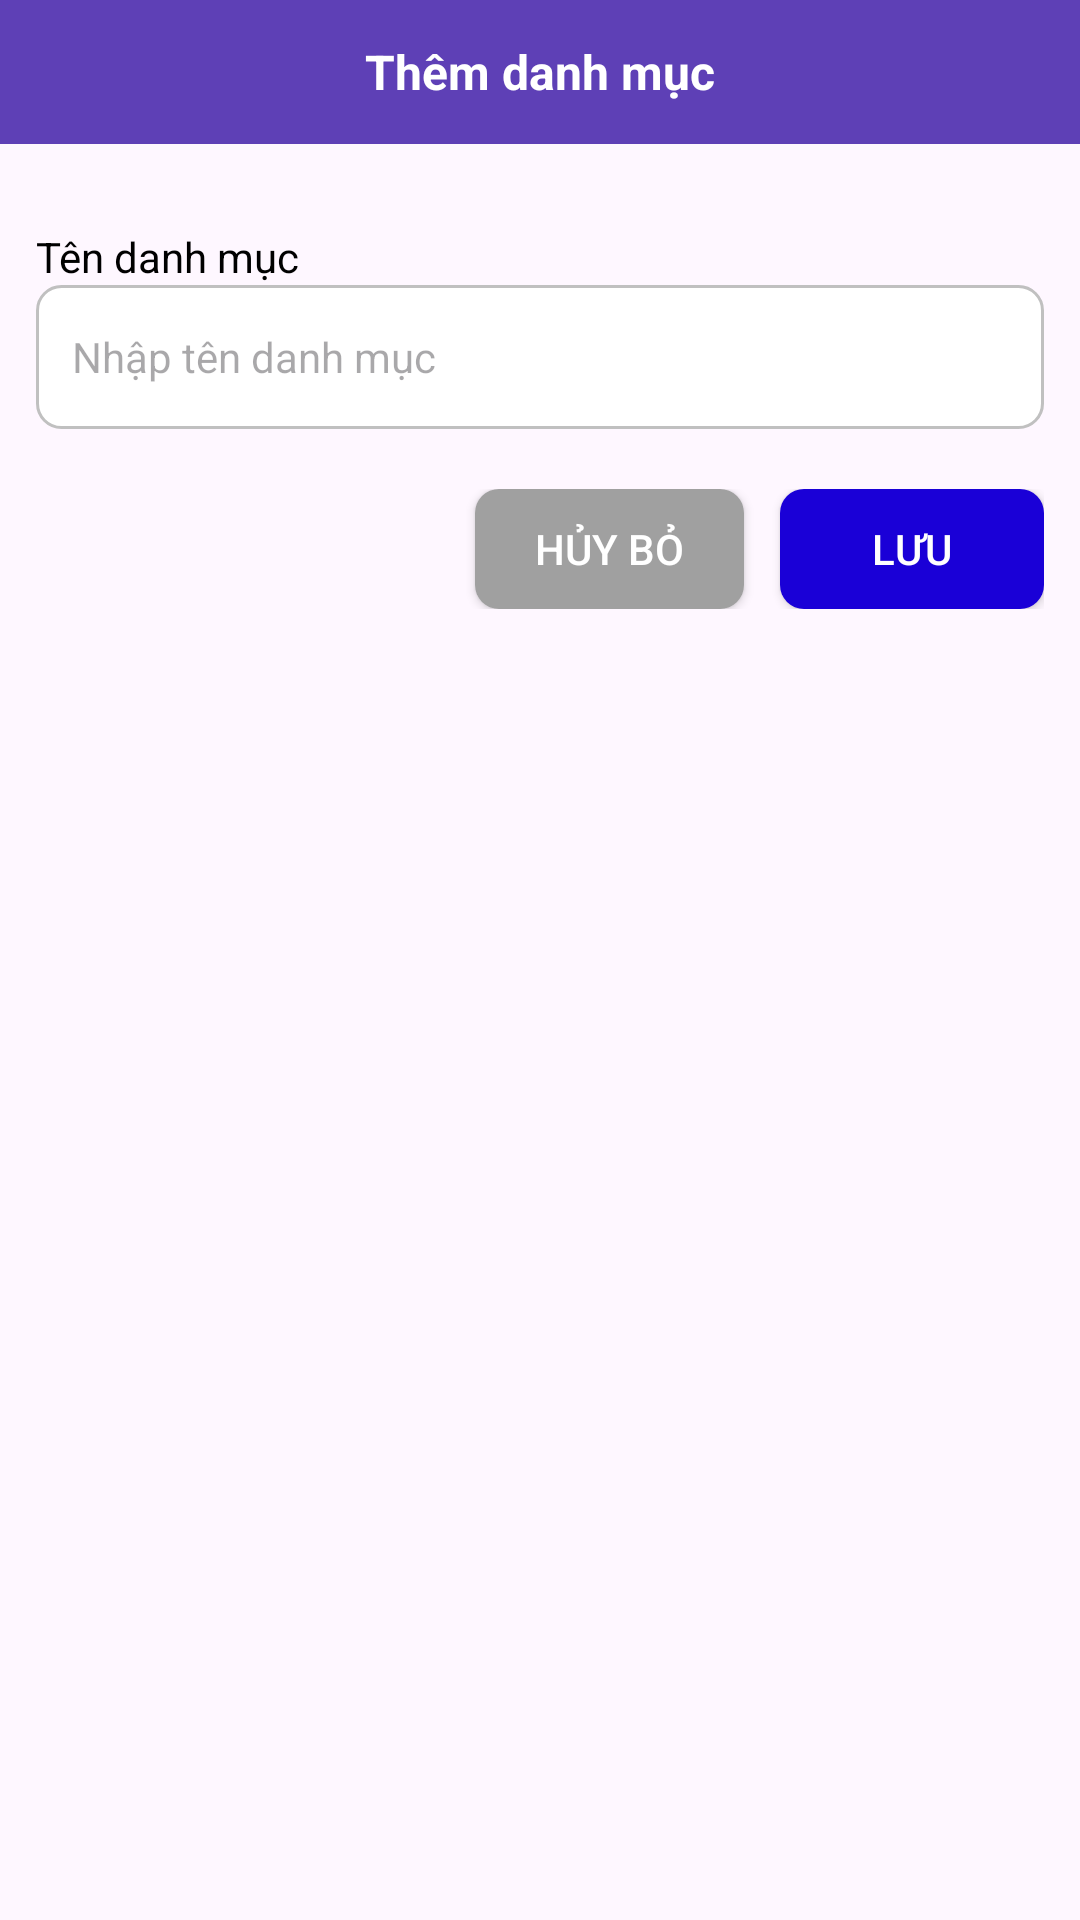

Write the Android layout XML for this screen, with the resource values it uses.
<!-- AndroidManifest.xml: application theme Theme.HaNoiCraftCorner -->
<!-- res/layout/dialog_add_category.xml -->
<?xml version="1.0" encoding="utf-8"?>
<LinearLayout xmlns:android="http://schemas.android.com/apk/res/android"
    android:layout_width="320dp"
    android:layout_height="wrap_content"
    android:background="@drawable/bg_dialog"
    android:orientation="vertical">

    <TextView
        android:layout_width="match_parent"
        android:layout_height="48dp"
        android:gravity="center"
        android:text="Thêm danh mục"
        android:textColor="#FFFFFF"
        android:textSize="16sp"
        android:textStyle="bold"
        android:background="@color/primary"
        android:padding="12dp" />

   <LinearLayout
       android:layout_width="match_parent"
       android:layout_height="wrap_content"
       android:orientation="vertical"
       android:padding="12dp">
       <TextView
           android:layout_width="match_parent"
           android:layout_height="wrap_content"
           android:text="Tên danh mục"
           android:textSize="14sp"
           android:textColor="#000000"
           android:layout_marginTop="16dp" />

       <EditText
           android:id="@+id/edtCategoryName"
           android:layout_width="match_parent"
           android:layout_height="48dp"
           android:background="@drawable/bg_search_input"
           android:hint="Nhập tên danh mục"
           android:paddingHorizontal="12dp"
           android:textSize="14sp"
           android:inputType="text" />

       <LinearLayout
           android:layout_width="match_parent"
           android:layout_height="wrap_content"
           android:orientation="horizontal"
           android:layout_marginTop="20dp"
           android:gravity="end">

           <Button
               android:id="@+id/btnCancel"
               android:layout_width="wrap_content"
               android:layout_height="40dp"
               android:layout_marginEnd="12dp"
               android:text="Hủy bỏ"
               android:textSize="14sp"
               android:textColor="@color/white"
               android:background="@drawable/bg_btn_cancel"
               android:paddingHorizontal="20dp" />

           <Button
               android:id="@+id/btnSave"
               android:layout_width="wrap_content"
               android:layout_height="40dp"
               android:text="Lưu"
               android:textSize="14sp"
               android:textColor="#FFFFFF"
               android:background="@drawable/bg_btn_save"
               android:paddingHorizontal="20dp" />
       </LinearLayout>
   </LinearLayout>
</LinearLayout>
<!-- resources referenced by this layout -->
<resources>
  <color name="primary">#5E40B6</color>
  <color name="white">#FFFFFFFF</color>
  <!-- drawable bg_btn_cancel (drawable) -->
  <shape xmlns:android="http://schemas.android.com/apk/res/android"
      android:shape="rectangle">
      <solid android:color="#A0A0A0" />
      <corners android:radius="8dp" />
  </shape>
  <!-- drawable bg_btn_save (drawable) -->
  <shape xmlns:android="http://schemas.android.com/apk/res/android"
      android:shape="rectangle">
      <solid android:color="#1A00D7" />
      <corners android:radius="8dp" />
  </shape>
  <!-- drawable bg_search_input (drawable) -->
  <shape xmlns:android="http://schemas.android.com/apk/res/android"
      android:shape="rectangle">
      <solid android:color="#FFFFFF" />
      <stroke android:width="1dp" android:color="#C0C0C0" />
      <corners android:radius="8dp" />
  </shape>
  <style name="Theme.HaNoiCraftCorner" parent="Base.Theme.HaNoiCraftCorner" />
  <style name="Base.Theme.HaNoiCraftCorner" parent="Theme.Material3.DayNight.NoActionBar">
          
          
      </style>
</resources>
